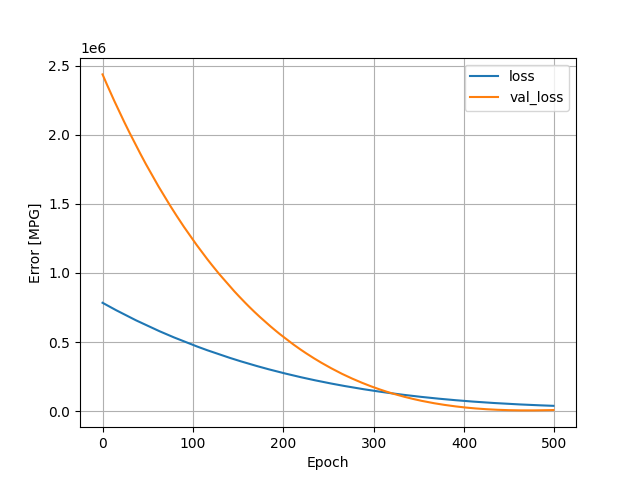

The file beside this chart, header and first rows:
, loss, val_loss, epoch
0, 784336, 2437978, 0
1, 780705, 2422566, 1
2, 776991, 2407363, 2
3, 773446, 2392189, 3
4, 769739, 2377384, 4
5, 766131, 2362558, 5
6, 762531, 2347822, 6
7, 758918, 2333068, 7
8, 755350, 2318382, 8
9, 751803, 2303700, 9
10, 748258, 2289146, 10
11, 744723, 2274678, 11
12, 741202, 2260290, 12
13, 737736, 2245993, 13
14, 734205, 2231992, 14
15, 730747, 2217869, 15
16, 727379, 2203568, 16
17, 723839, 2189670, 17
18, 720397, 2175899, 18
19, 716921, 2162371, 19
20, 713662, 2148303, 20
21, 710154, 2134755, 21
22, 706777, 2121000, 22
23, 703439, 2107438, 23
24, 700149, 2093669, 24
25, 696783, 2080169, 25
26, 693324, 2067279, 26
27, 690043, 2054105, 27
28, 686832, 2040706, 28
29, 683464, 2027452, 29
30, 680275, 2014127, 30
31, 676851, 2001265, 31
32, 673647, 1988131, 32
33, 670374, 1975274, 33
34, 667127, 1962466, 34
35, 663912, 1949610, 35
36, 660782, 1936541, 36
37, 657443, 1923952, 37
38, 654380, 1910952, 38
39, 651029, 1898718, 39
40, 647921, 1886334, 40
41, 644899, 1873599, 41
42, 641632, 1861503, 42
43, 638531, 1849091, 43
44, 635460, 1836630, 44
45, 632338, 1824395, 45
46, 629234, 1812116, 46
47, 626154, 1800237, 47
48, 623169, 1788031, 48
49, 619985, 1776352, 49
50, 616914, 1764978, 50
51, 614060, 1752825, 51
52, 610943, 1741206, 52
53, 607998, 1729477, 53
54, 605030, 1717567, 54
55, 601874, 1706236, 55
56, 599062, 1694390, 56
57, 596036, 1682938, 57
58, 593099, 1671443, 58
59, 590120, 1660163, 59
... 440 more rows
